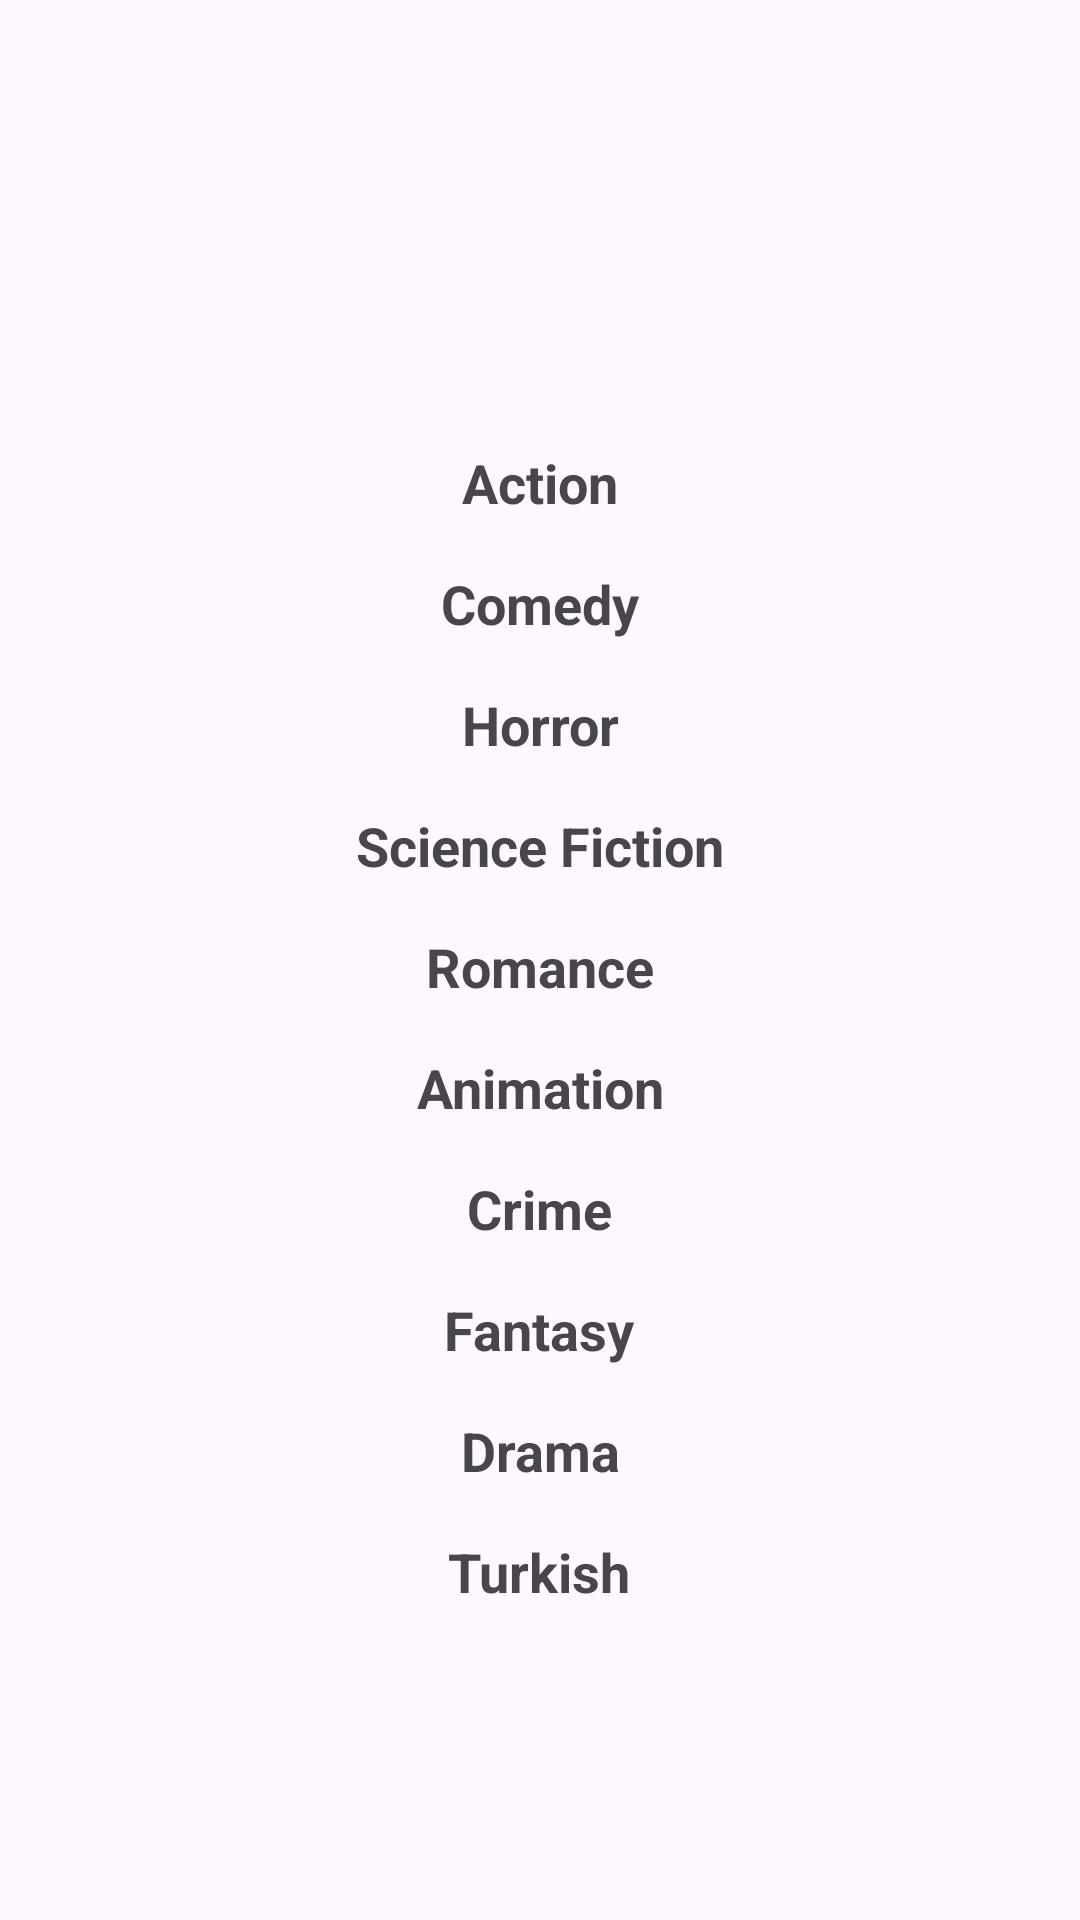

The Android layout XML behind this screen, and the referenced resources:
<!-- AndroidManifest.xml: application theme Theme.MovieApplication -->
<!-- res/layout/fragment_categories.xml -->
<?xml version="1.0" encoding="utf-8"?>
<LinearLayout
    xmlns:android="http://schemas.android.com/apk/res/android"
    android:layout_width="match_parent"
    android:layout_height="match_parent"
    android:orientation="vertical"
    android:gravity="center"
    android:padding="16dp">

    <ImageView
        android:id="@+id/close_button"
        android:layout_width="45dp"
        android:layout_height="45dp"
        android:layout_alignParentStart="true"
        android:layout_centerHorizontal="true"
        android:src="@drawable/baseline_close_24" />

    <TextView
        android:id="@+id/text_action"
        android:layout_width="wrap_content"
        android:layout_height="wrap_content"
        android:gravity="center"
        android:text="Action"
        android:textSize="18sp"
        android:textStyle="bold"
        android:padding="8dp"/>

    <TextView
        android:id="@+id/text_comedy"
        android:layout_width="wrap_content"
        android:layout_height="wrap_content"
        android:gravity="center"
        android:text="Comedy"
        android:textSize="18sp"
        android:textStyle="bold"
        android:padding="8dp"/>

    <TextView
        android:id="@+id/text_horror"
        android:layout_width="wrap_content"
        android:layout_height="wrap_content"
        android:gravity="center"
        android:text="Horror"
        android:textSize="18sp"
        android:textStyle="bold"
        android:padding="8dp"/>
    <TextView
        android:id="@+id/text_science_fiction"
        android:layout_width="wrap_content"
        android:layout_height="wrap_content"
        android:gravity="center"
        android:text="Science Fiction"
        android:textSize="18sp"
        android:textStyle="bold"
        android:padding="8dp"/>
    <TextView
        android:id="@+id/text_romance"
        android:layout_width="wrap_content"
        android:layout_height="wrap_content"
        android:gravity="center"
        android:text="Romance"
        android:textSize="18sp"
        android:textStyle="bold"
        android:padding="8dp"/>
    <TextView
        android:id="@+id/text_animation"
        android:layout_width="wrap_content"
        android:layout_height="wrap_content"
        android:gravity="center"
        android:text="Animation"
        android:textSize="18sp"
        android:textStyle="bold"
        android:padding="8dp"/>
    <TextView
        android:id="@+id/text_crime"
        android:layout_width="wrap_content"
        android:layout_height="wrap_content"
        android:gravity="center"
        android:text="Crime"
        android:textSize="18sp"
        android:textStyle="bold"
        android:padding="8dp"/>

    <TextView
        android:id="@+id/text_fantasy"
        android:layout_width="wrap_content"
        android:layout_height="wrap_content"
        android:gravity="center"
        android:text="Fantasy"
        android:textSize="18sp"
        android:textStyle="bold"
        android:padding="8dp"/>

    <TextView
        android:id="@+id/text_drama"
        android:layout_width="wrap_content"
        android:layout_height="wrap_content"
        android:gravity="center"
        android:text="Drama"
        android:textSize="18sp"
        android:textStyle="bold"
        android:padding="8dp"/>



    <TextView
        android:id="@+id/text_turkish"
        android:layout_width="wrap_content"
        android:layout_height="wrap_content"
        android:gravity="center"
        android:text="Turkish"
        android:textSize="18sp"
        android:textStyle="bold"
        android:padding="8dp"/>



</LinearLayout>
<!-- resources referenced by this layout -->
<resources>
  <style name="Theme.MovieApplication" parent="Base.Theme.MovieApplication" />
  <style name="Base.Theme.MovieApplication" parent="Theme.Material3.DayNight.NoActionBar">
          
          
          <item name="android:statusBarColor" tools:targetApi="l">@color/black</item>
          <item name="android:navigationBarColor">@color/black </item>
      </style>
  <!-- not gathered from this repository: default colours our renderer supplied (Android Studio template values) -->
  <color name="black">#FF000000</color>
</resources>
